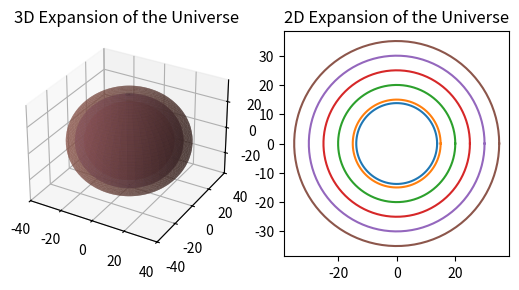

Write Python code to recreate this figure.
import matplotlib.pyplot as plt
import numpy as np

# Create a figure and axis
fig = plt.figure()
ax1 = fig.add_subplot(121, projection='3d')
ax2 = fig.add_subplot(122)

# Define the radii and labels
radii = [13.8, 15, 20, 25, 30, 35]
labels = ['13.8', '15', '20', '25', '30', '35']

# Create the 3D plot
for r in radii:
    phi, theta = np.mgrid[0:2*np.pi:100j, 0:np.pi:50j]
    x = r*np.sin(theta)*np.cos(phi)
    y = r*np.sin(theta)*np.sin(phi)
    z = r*np.cos(theta)
    ax1.plot_surface(x, y, z, alpha=0.6)

# Create the 2D plot
for r in radii:
    theta = np.linspace(0, 2*np.pi, 100)
    x1 = r * np.cos(theta)
    x2 = r * np.sin(theta)
    ax2.plot(x1, x2)
    ax2.set_aspect('equal', 'box')

# Set labels
ax1.set_title('3D Expansion of the Universe')
ax2.set_title('2D Expansion of the Universe')

# Show the plot
plt.show()
